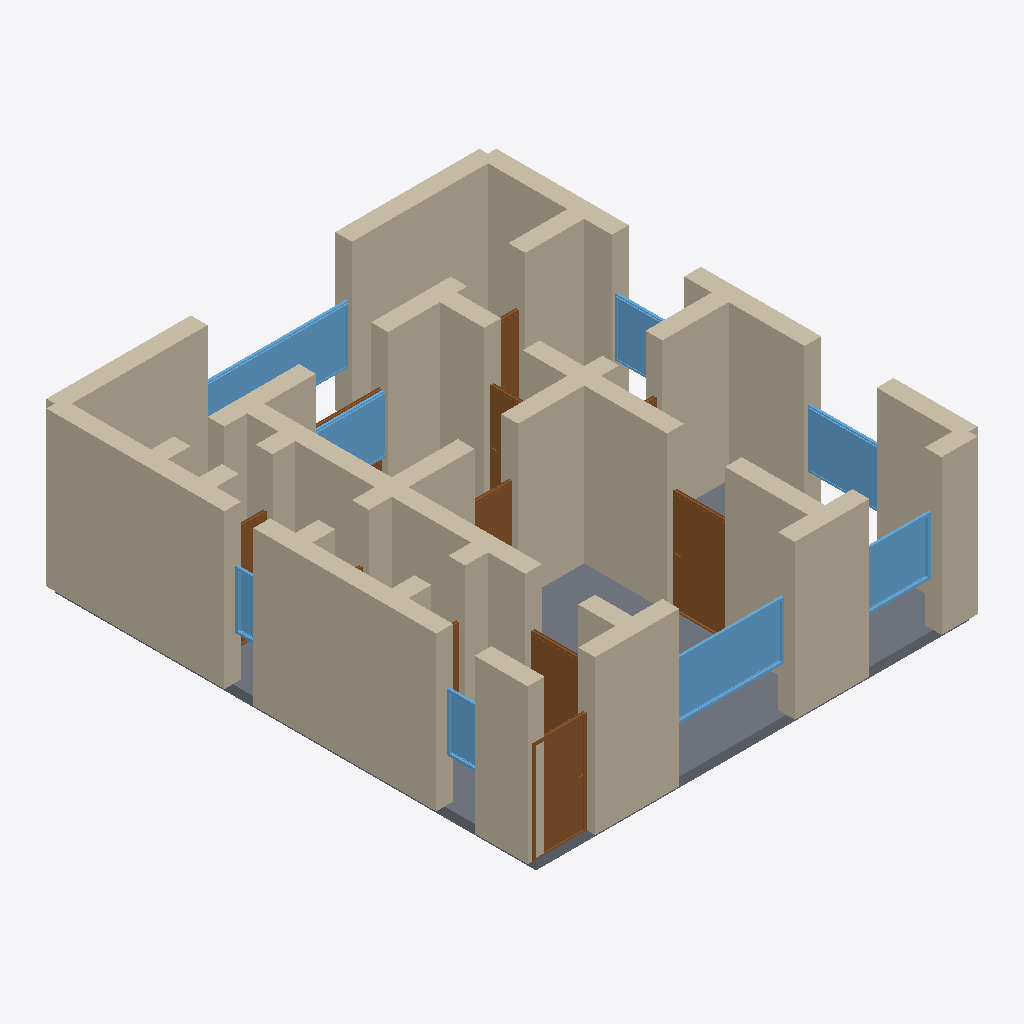
Isometric view of an IFC building model (IFC-SPF (STEP), schema IFC4, length unit metre), seen from the south-west, elements coloured by IFC class: 36 walls (beige), 10 doors (brown), 8 windows (light blue), 1 slab (grey).
Extent 9.3 m × 10.3 m × 3.4 m (x, y, z). Storeys (1): Ground Floor at 0.00 m. Elements (57): 36 IfcWall, 12 IfcDoor, 8 IfcWindow, 1 IfcSlab.

HEADER;
FILE_DESCRIPTION(('ViewDefinition[DesignTransferView]'),'2;1');
FILE_NAME('/dev/null','2026-05-05T20:25:35+05:30',(''),(''),'IfcOpenShell 0.8.5','IfcOpenShell 0.8.5','Nobody');
FILE_SCHEMA(('IFC4'));
ENDSEC;
DATA;
#1=IFCPROJECT('2qlJMv2cn63OU6A_dDSIwl',$,'A Luxembourg-Ville Limpertsberg/Belair townhouse 2-bed — lat',$,$,$,$,(#10),#5);
#12=IFCSITE('1VNNeZSjrEUeM3li5dd_M_',$,'Site',$,$,$,$,$,$,$,$,$,$,$);
#13=IFCBUILDING('1KnAgyliHFD8kI3Pr8v_hB',$,'Building',$,$,$,$,$,$,$,$,$);
#16=IFCBUILDINGSTOREY('25WHZ6_Iv8wAlJ0mjuWNUn',$,'Ground Floor',$,$,#22,$,$,$,$);
#222=IFCWALL('3SqHEtHBrEMfnY6XXlL_K6',$,'Exterior Wall',$,$,#243,#238,$,$);
#200=IFCWALL('3Edv4_gSr9u9qoHEqurxrY',$,'Exterior Wall',$,$,#221,#216,$,$);
#156=IFCWALL('3UMMFFQCL3fwl8byLVUiFB',$,'Exterior Wall',$,$,#177,#172,$,$);
#2511=IFCSLAB('1frhUQbr9ANAGf$aKvkX8D',$,'Floor',$,$,#2528,#2523,$,.FLOOR.);
#23=IFCWALL('0mRa1El4r6BP5eEhjIYELE',$,'Exterior Wall',$,$,#45,#39,$,$);
#376=IFCWALL('04JLk7DFr6ZeWOqWCWadOE',$,'Interior Wall',$,$,#397,#392,$,$);
#46=IFCWALL('2un5Bow2fCrfyzaIV2h4t5',$,'Exterior Wall',$,$,#67,#62,$,$);
#112=IFCWALL('3d_3XQAJDBFuOG2HvfFBc2',$,'Exterior Wall',$,$,#133,#128,$,$);
#398=IFCWALL('1DEwkOPB17ZOSJjqgrhL6Z',$,'Interior Wall',$,$,#419,#414,$,$);
#244=IFCWALL('3TnhSJkoH1OucbNqgomids',$,'Exterior Wall',$,$,#265,#260,$,$);
#178=IFCWALL('1JAHbpgUn9$QNnoh_iXJm9',$,'Exterior Wall',$,$,#199,#194,$,$);
#134=IFCWALL('1uCbaMehb3phT0tcHiQyLH',$,'Exterior Wall',$,$,#155,#150,$,$);
#464=IFCWALL('3zGwdDm8LBqwKxFhBZ27UX',$,'Interior Wall',$,$,#485,#480,$,$);
#662=IFCWALL('2Rfo9yhpn029k1RdHysniX',$,'Interior Wall',$,$,#683,#678,$,$);
#68=IFCWALL('2f_$0rE9n5XxIt3RkhTfTV',$,'Exterior Wall',$,$,#89,#84,$,$);
#728=IFCWALL('2Ol_gMy3T9JhPD$wZFVZWa',$,'Interior Wall',$,$,#749,#744,$,$);
#354=IFCWALL('2ZCPZtVNfFTQAtqIK7eLwr',$,'Interior Wall',$,$,#375,#370,$,$);
#640=IFCWALL('2IMk7684r1kQu1F4kVcPLz',$,'Interior Wall',$,$,#661,#656,$,$);
#90=IFCWALL('02s$DiAUr3ROQcZ99VcrCF',$,'Exterior Wall',$,$,#111,#106,$,$);
#1836=IFCWINDOW('21yJpalaL09PlB_edeflE$',$,'Window',$,$,#1890,#1885,$,1.2,2.4,$,$,$);
#552=IFCWALL('0kcZTgaBr1PQCi_qLWR0eQ',$,'Interior Wall',$,$,#573,#568,$,$);
#442=IFCWALL('1xY3kP3APAGxcG_33oIQGJ',$,'Interior Wall',$,$,#463,#458,$,$);
#2111=IFCWINDOW('08DjeOlTL4C9CFVNumslDj',$,'Window',$,$,#2165,#2160,$,1.2,3.0,$,$,$);
#1156=IFCDOOR('2rCoe39lb86Q3S05Wli84m',$,'Door',$,$,#1240,#1235,$,2.1,1.2,$,$,$);
#816=IFCDOOR('1kIVUyIyTDvPsQ324t1mFM',$,'Door',$,$,#900,#895,$,2.1,1.1,$,$,$);
#288=IFCWALL('0f_0UzMqb3CfpBnNhNIgJv',$,'Interior Wall',$,$,#309,#304,$,$);
#1946=IFCWINDOW('2GadiHU8j6Y9VKUVH10AAj',$,'Window',$,$,#2000,#1995,$,1.2,1.5,$,$,$);
#310=IFCWALL('3jQ1RtvPvA6Qlh$A0aRtNV',$,'Interior Wall',$,$,#331,#326,$,$);
#1891=IFCWINDOW('3xaxN4zfvEmeKkeVY3G6KT',$,'Window',$,$,#1945,#1940,$,1.2,1.5,$,$,$);
#420=IFCWALL('3rpNLMXCTFOxXeqlLHXS6$',$,'Interior Wall',$,$,#441,#436,$,$);
#508=IFCWALL('1cysfvsuDBK825CeyRIQg6',$,'Interior Wall',$,$,#529,#524,$,$);
#574=IFCWALL('2ddk_qvjX6BgDdrCg$f3Zk',$,'Interior Wall',$,$,#595,#590,$,$);
#901=IFCDOOR('3Bh6lnlRf0xPJdcWD1sHEc',$,'Door',$,$,#985,#980,$,2.1,1.1,$,$,$);
#2001=IFCWINDOW('2uPOuE7QjEt8k2vVPWAkmm',$,'Window',$,$,#2055,#2050,$,1.2,1.8,$,$,$);
#794=IFCWALL('1iCtf0EMj8qwpoI3kYZAF8',$,'Interior Wall',$,$,#815,#810,$,$);
#684=IFCWALL('26qxrqLgD8OwuKYEZJFvVl',$,'Interior Wall',$,$,#705,#700,$,$);
#2056=IFCWINDOW('1k7czUCRP0hwovDcLOzWhi',$,'Window',$,$,#2110,#2105,$,1.2,1.5,$,$,$);
#706=IFCWALL('0I9zTmGHf17OHJ5Q3yDbol',$,'Interior Wall',$,$,#727,#722,$,$);
#618=IFCWALL('2TFgNWz_j8r829Qk4s4fXJ',$,'Interior Wall',$,$,#639,#634,$,$);
#2221=IFCWINDOW('3YojWtWF53ZgiZtnsOBvuG',$,'Window',$,$,#2275,#2270,$,1.2,0.8,$,$,$);
#1241=IFCDOOR('3MJl$9eTL6ouYHHk_WBbZa',$,'Door',$,$,#1325,#1320,$,2.1,0.9,$,$,$);
#266=IFCWALL('19HxVY7gTEo9SD_vXDGdfD',$,'Interior Wall',$,$,#287,#282,$,$);
#1666=IFCDOOR('3E96k3Gbv5IQoUo7cRuNEH',$,'Door',$,$,#1750,#1745,$,2.1,1.2,$,$,$);
#1411=IFCDOOR('0Ath1DgvX2WgID4pMXQTSp',$,'Door',$,$,#1495,#1490,$,2.1,0.8,$,$,$);
#2166=IFCWINDOW('3sM5Z9D7126wZ1UVLAmAq8',$,'Window',$,$,#2220,#2215,$,1.2,0.6,$,$,$);
#772=IFCWALL('1$4xBdMZjDcxiPxe5hYQ7A',$,'Interior Wall',$,$,#793,#788,$,$);
#1496=IFCDOOR('0DiRUJKb1FRA$HTNIznaWh',$,'Door',$,$,#1580,#1575,$,2.1,0.7,$,$,$);
#332=IFCWALL('3d2RFdqEz1OuLMKmpLND3H',$,'Interior Wall',$,$,#353,#348,$,$);
#596=IFCWALL('2aW2ArfUHCthab9q_xDkH1',$,'Interior Wall',$,$,#617,#612,$,$);
#530=IFCWALL('2mfzr$TWnC$8iP52Onvr81',$,'Interior Wall',$,$,#551,#546,$,$);
#486=IFCWALL('3uT$uWLF932RLrmXAu_kPy',$,'Interior Wall',$,$,#507,#502,$,$);
#986=IFCDOOR('2HfgFUuWzC3AITS_meOjmp',$,'Door',$,$,#1070,#1065,$,2.1,0.7,$,$,$);
#750=IFCWALL('07q3n_zC99vPS5thCg$P38',$,'Interior Wall',$,$,#771,#766,$,$);
#1581=IFCDOOR('3XlSxtJwz2QPEBI4DSLUCx',$,'Door',$,$,#1665,#1660,$,2.1,1.5,$,$,$);
#1326=IFCDOOR('2jJ_zz51P3lOtMORgFNuCT',$,'Door',$,$,#1410,#1405,$,2.1,0.9,$,$,$);
ENDSEC;
